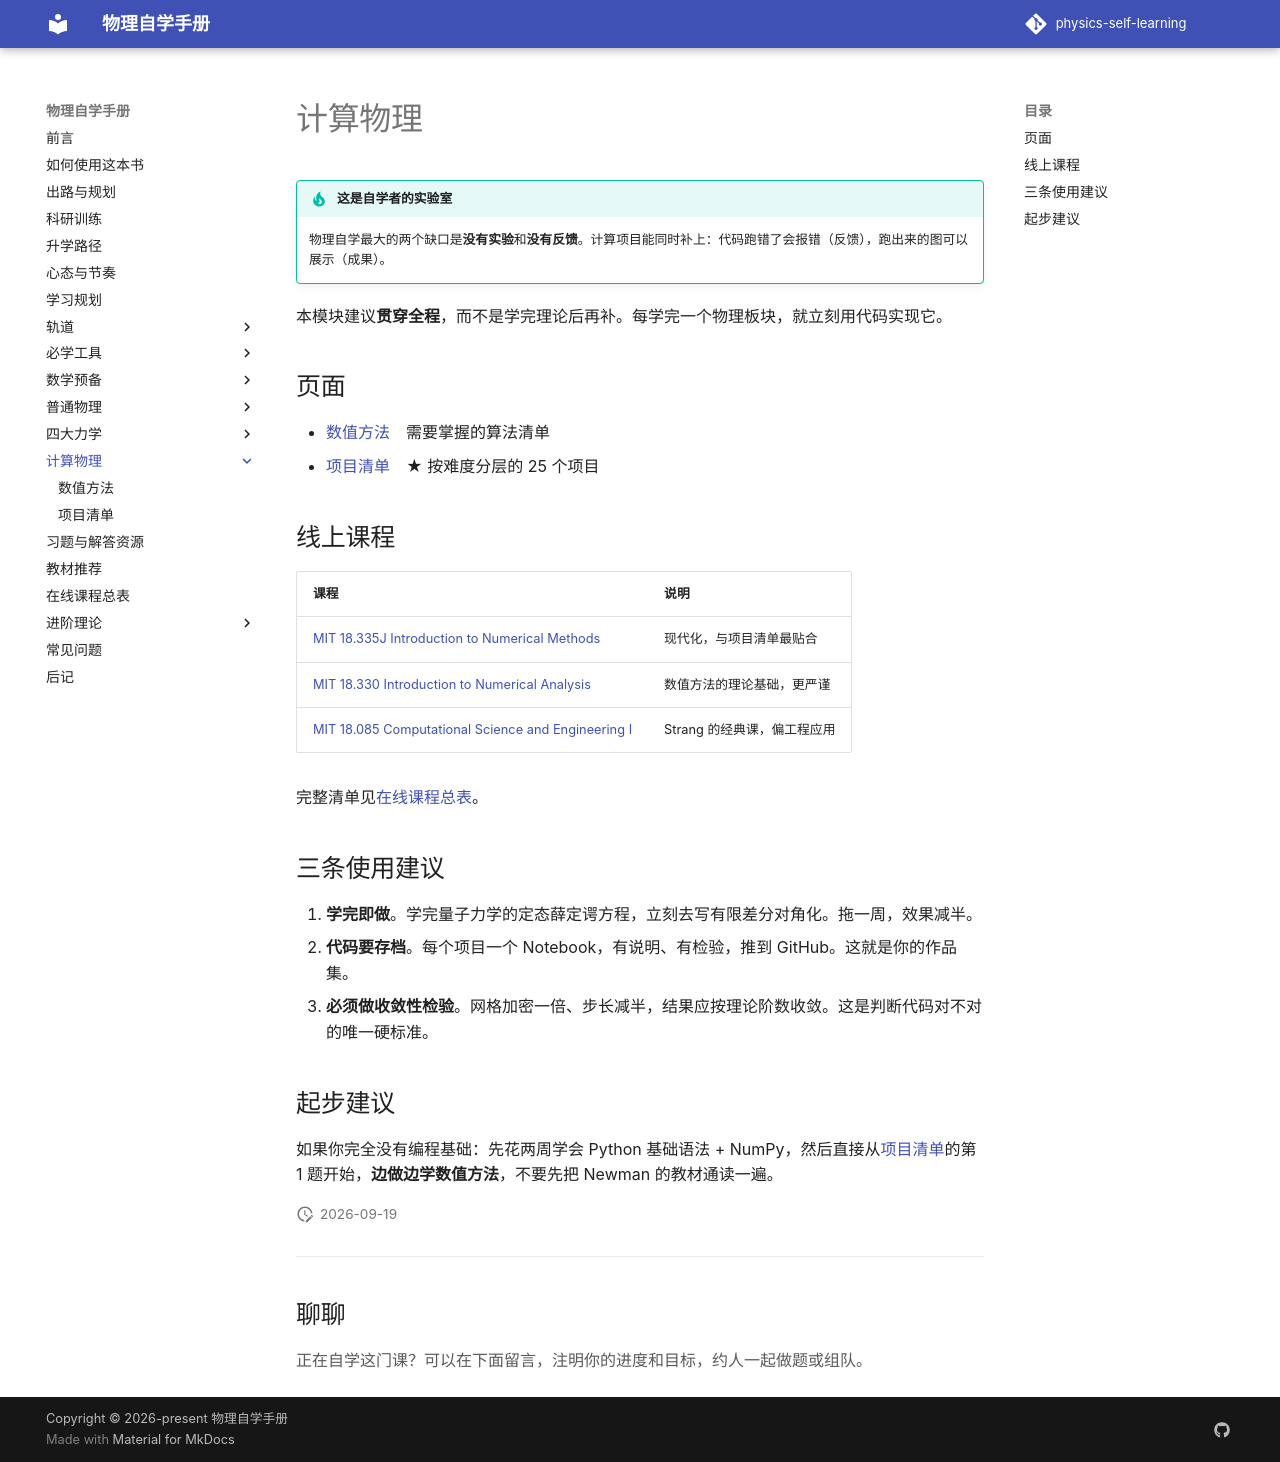

repository: shaoyitong2022-dot/physics-self-learning · page: 计算物理/index.html · generator: mkdocs

# 计算物理

!!! tip "这是自学者的实验室"
    物理自学最大的两个缺口是**没有实验**和**没有反馈**。计算项目能同时补上：代码跑错了会报错（反馈），跑出来的图可以展示（成果）。

本模块建议**贯穿全程**，而不是学完理论后再补。每学完一个物理板块，就立刻用代码实现它。

## 页面

- [数值方法](数值方法.md)　需要掌握的算法清单
- [项目清单](项目清单.md)　★ 按难度分层的 25 个项目

## 线上课程

| 课程 | 说明 |
| --- | --- |
| [MIT 18.335J Introduction to Numerical Methods](https://ocw.mit.edu/courses/18-335j-introduction-to-numerical-methods-spring-2019/) | 现代化，与项目清单最贴合 |
| [MIT 18.330 Introduction to Numerical Analysis](https://ocw.mit.edu/courses/18-330-introduction-to-numerical-analysis-spring-2012/) | 数值方法的理论基础，更严谨 |
| [MIT 18.085 Computational Science and Engineering I](https://ocw.mit.edu/courses/18-085-computational-science-and-engineering-i-fall-2008/) | Strang 的经典课，偏工程应用 |

完整清单见[在线课程总表](../在线课程总表.md)。

## 三条使用建议

1. **学完即做**。学完量子力学的定态薛定谔方程，立刻去写有限差分对角化。拖一周，效果减半。
2. **代码要存档**。每个项目一个 Notebook，有说明、有检验，推到 GitHub。这就是你的作品集。
3. **必须做收敛性检验**。网格加密一倍、步长减半，结果应按理论阶数收敛。这是判断代码对不对的唯一硬标准。

## 起步建议

如果你完全没有编程基础：先花两周学会 Python 基础语法 + NumPy，然后直接从[项目清单](项目清单.md)的第 1 题开始，**边做边学数值方法**，不要先把 Newman 的教材通读一遍。
